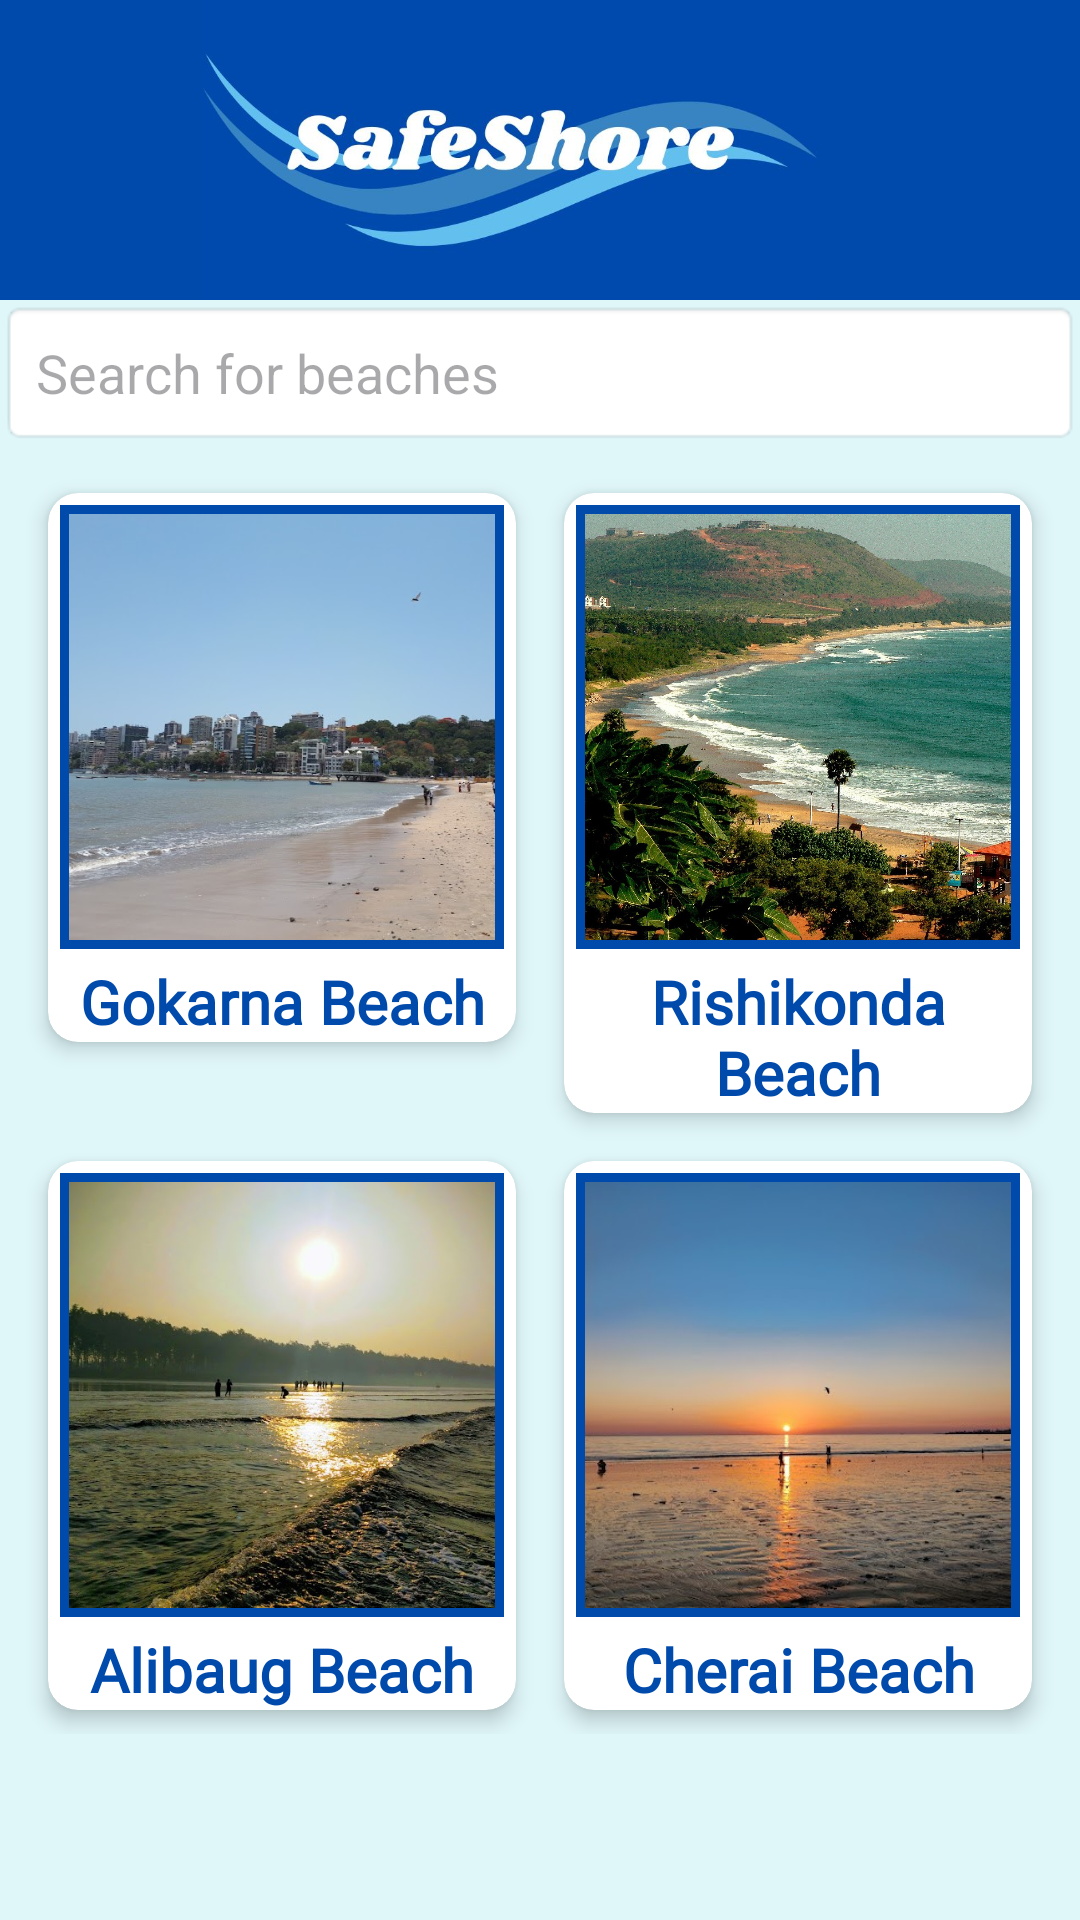

This screen was rendered from an Android layout file. Write that file and the resources it references.
<!-- AndroidManifest.xml: application theme Theme.SafeShore -->
<!-- res/layout/activity_main.xml -->
<?xml version="1.0" encoding="utf-8"?>
<ScrollView xmlns:android="http://schemas.android.com/apk/res/android"
    xmlns:app="http://schemas.android.com/apk/res-auto"
    android:layout_width="match_parent"
    android:layout_height="match_parent"
    android:background="#E0F7FA">

    <LinearLayout
        android:layout_width="match_parent"
        android:layout_height="wrap_content"
        android:orientation="vertical">

        <androidx.appcompat.widget.Toolbar
            android:layout_width="match_parent"
            android:layout_height="100dp"
            android:background="#004AAC"
            android:theme="@style/ThemeOverlay.AppCompat.Dark.ActionBar">

            <ImageView
                android:id="@+id/overflow_menu"
                android:layout_width="40dp"
                android:layout_height="40dp"
                android:layout_gravity="end"
                android:padding="8dp"
                android:src="@drawable/ic_more_vert_black_24dp"
                android:contentDescription="More options"
                android:background="?attr/selectableItemBackgroundBorderless" />

            <ImageView
                android:layout_width="300dp"
                android:layout_height="100dp"
                android:layout_gravity="center"
                android:contentDescription="@string/logo_desc"
                android:src="@drawable/safeshore01" />
        </androidx.appcompat.widget.Toolbar>

        <EditText
            android:id="@+id/search_bar"
            android:layout_width="match_parent"
            android:layout_height="wrap_content"
            android:hint="Search for beaches"
            android:padding="12dp"
            android:background="@android:drawable/editbox_background" />

        <GridLayout
            android:id="@+id/grid_layout"
            android:layout_width="match_parent"
            android:layout_height="wrap_content"
            android:columnCount="2"
            android:rowCount="2"
            android:padding="8dp">

            
            <androidx.cardview.widget.CardView
                android:layout_width="0dp"
                android:layout_height="wrap_content"
                android:layout_columnWeight="1"
                android:layout_margin="8dp"
                app:cardCornerRadius="10dp"
                app:cardElevation="4dp"
                app:cardPreventCornerOverlap="false"
                app:cardUseCompatPadding="false"
                android:foreground="?attr/selectableItemBackground">

                <LinearLayout
                    android:layout_width="match_parent"
                    android:layout_height="wrap_content"
                    android:orientation="vertical">

                    <FrameLayout
                        android:layout_width="match_parent"
                        android:layout_height="wrap_content"
                        android:layout_margin="4dp"
                        android:background="@drawable/image_border"
                        android:padding="3dp">

                        <ImageView
                            android:id="@+id/beach1"
                            android:layout_width="match_parent"
                            android:layout_height="wrap_content"
                            android:adjustViewBounds="true"
                            android:scaleType="centerCrop"
                            android:src="@drawable/beach1"
                            android:background="@drawable/image_border"
                            android:clipToOutline="true"/>
                    </FrameLayout>

                    <TextView
                        android:id="@+id/beach1_name"
                        android:layout_width="match_parent"
                        android:layout_height="wrap_content"
                        android:gravity="center"
                        android:text="Gokarna Beach"
                        android:textColor="#004AAC"
                        android:textSize="20sp"
                        android:textStyle="bold"
                        android:fontFamily="@font/abril_fatface_regular" />
                </LinearLayout>
            </androidx.cardview.widget.CardView>

            
            <androidx.cardview.widget.CardView
                android:layout_width="0dp"
                android:layout_height="wrap_content"
                android:layout_columnWeight="1"
                android:layout_margin="8dp"
                app:cardCornerRadius="10dp"
                app:cardElevation="4dp">

                <LinearLayout
                    android:layout_width="match_parent"
                    android:layout_height="wrap_content"
                    android:orientation="vertical">

                    <FrameLayout
                        android:layout_width="match_parent"
                        android:layout_height="wrap_content"
                        android:layout_margin="4dp"
                        android:background="@drawable/image_border"
                        android:padding="3dp">

                        <ImageView
                            android:id="@+id/beach2"
                            android:layout_width="match_parent"
                            android:layout_height="wrap_content"
                            android:adjustViewBounds="true"
                            android:scaleType="centerCrop"
                            android:src="@drawable/beach2"
                            android:background="@drawable/image_border"
                            android:clipToOutline="true"/>
                    </FrameLayout>

                    <TextView
                        android:id="@+id/beach2_name"
                        android:layout_width="match_parent"
                        android:layout_height="wrap_content"
                        android:gravity="center"
                        android:text="Rishikonda Beach"
                        android:textColor="#004AAC"
                        android:textSize="20sp"
                        android:textStyle="bold"
                        android:fontFamily="@font/abril_fatface_regular" />
                </LinearLayout>
            </androidx.cardview.widget.CardView>

            
            <androidx.cardview.widget.CardView
                android:layout_width="0dp"
                android:layout_height="wrap_content"
                android:layout_columnWeight="1"
                android:layout_margin="8dp"
                app:cardCornerRadius="10dp"
                app:cardElevation="4dp">

                <LinearLayout
                    android:layout_width="match_parent"
                    android:layout_height="wrap_content"
                    android:orientation="vertical">

                    <FrameLayout
                        android:layout_width="match_parent"
                        android:layout_height="wrap_content"
                        android:layout_margin="4dp"
                        android:background="@drawable/image_border"
                        android:padding="3dp">

                        <ImageView
                            android:id="@+id/beach3"
                            android:layout_width="match_parent"
                            android:layout_height="wrap_content"
                            android:adjustViewBounds="true"
                            android:scaleType="centerCrop"
                            android:src="@drawable/beach3"
                            android:background="@drawable/image_border"
                            android:clipToOutline="true"/>
                    </FrameLayout>

                    <TextView
                        android:id="@+id/beach3_name"
                        android:layout_width="match_parent"
                        android:layout_height="wrap_content"
                        android:gravity="center"
                        android:text="Alibaug Beach"
                        android:textColor="#004AAC"
                        android:textSize="20sp"
                        android:textStyle="bold"
                        android:fontFamily="@font/abril_fatface_regular" />
                </LinearLayout>
            </androidx.cardview.widget.CardView>

            
            <androidx.cardview.widget.CardView
                android:layout_width="0dp"
                android:layout_height="wrap_content"
                android:layout_columnWeight="1"
                android:layout_margin="8dp"
                app:cardCornerRadius="10dp"
                app:cardElevation="4dp"
                app:cardPreventCornerOverlap="false"
                app:cardUseCompatPadding="false"
                >

                <LinearLayout
                    android:layout_width="match_parent"
                    android:layout_height="wrap_content"
                    android:orientation="vertical">

                    <FrameLayout
                        android:layout_width="match_parent"
                        android:layout_height="wrap_content"
                        android:layout_margin="4dp"
                        android:background="@drawable/image_border"
                        android:padding="3dp">

                        <ImageView
                            android:id="@+id/beach4"
                            android:layout_width="match_parent"
                            android:layout_height="wrap_content"
                            android:adjustViewBounds="true"
                            android:scaleType="centerCrop"
                            android:src="@drawable/beach4"
                            android:background="@drawable/image_border"
                            android:clipToOutline="true" />
                    </FrameLayout>

                    <TextView
                        android:id="@+id/beach4_name"
                        android:layout_width="match_parent"
                        android:layout_height="wrap_content"
                        android:gravity="center"
                        android:text="Cherai Beach"
                        android:textColor="#004AAC"
                        android:textSize="20sp"
                        android:textStyle="bold"
                        android:fontFamily="@font/abril_fatface_regular" />
                </LinearLayout>
            </androidx.cardview.widget.CardView>

        </GridLayout>
    </LinearLayout>
</ScrollView>
<!-- resources referenced by this layout -->
<resources>
  <!-- drawable beach1: jpg bitmap (drawable, 46731 bytes) -->
  <!-- drawable beach2: jpg bitmap (drawable, 454281 bytes) -->
  <!-- drawable beach3: jpg bitmap (drawable, 78021 bytes) -->
  <!-- drawable beach4: jpg bitmap (drawable, 30239 bytes) -->
  <!-- drawable image_border (drawable) -->
  <?xml version="1.0" encoding="utf-8"?>
  <shape xmlns:android="http://schemas.android.com/apk/res/android" android:shape="rectangle">
      <solid android:color="@android:color/transparent" />
      <stroke
          android:width="4dp"
          android:color="#004AAC" />
  </shape>
  <!-- drawable safeshore01: jpg bitmap (drawable, 30955 bytes) -->
  <string name="logo_desc">SafeShore logo</string>
  <style name="Theme.SafeShore" parent="Base.Theme.SafeShore" />
  <style name="Base.Theme.SafeShore" parent="Theme.Material3.DayNight.NoActionBar">
          
          
      </style>
</resources>
